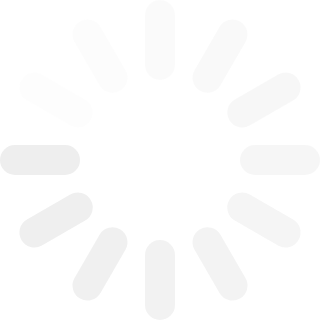
t = 0.00 s
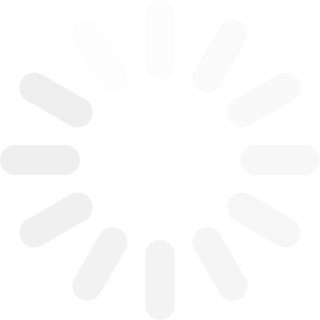
t = 0.17 s
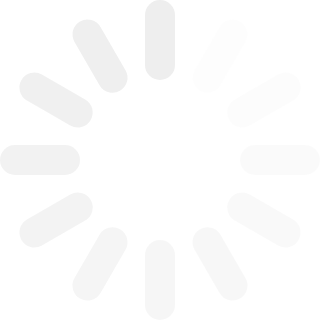
t = 0.33 s
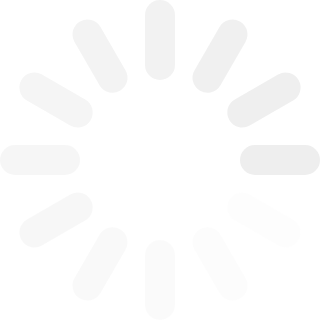
t = 0.50 s
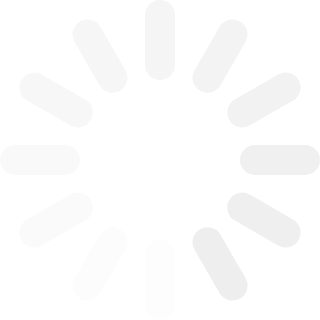
t = 0.67 s
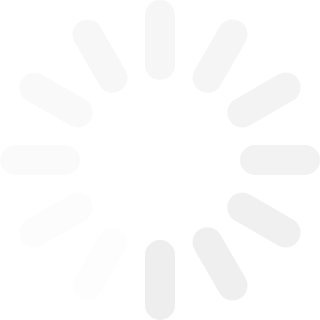
t = 0.83 s

The animated SVG that drew these frames (rendered in a browser with its animation timeline set to each time). Animation: 1 SMIL element (animateTransform=1); one cycle of 1.00 s, repeats indefinitely.

<?xml version="1.0" encoding="UTF-8"?>
<svg xmlns="http://www.w3.org/2000/svg" xmlns:xlink="http://www.w3.org/1999/xlink" version="1.1" width="320" height="320">
  <g>
    <line id="line" x1="15" y1="160" x2="65" y2="160" stroke="#EEEEEE" stroke-width="30" style="stroke-linecap:round"/>
    <use xlink:href="#line" transform="rotate(30,160,160)" style="opacity:.0833"/>
    <use xlink:href="#line" transform="rotate(60,160,160)" style="opacity:.166"/>
    <use xlink:href="#line" transform="rotate(90,160,160)" style="opacity:.25"/>
    <use xlink:href="#line" transform="rotate(120,160,160)" style="opacity:.3333"/>
    <use xlink:href="#line" transform="rotate(150,160,160)" style="opacity:.4166"/>
    <use xlink:href="#line" transform="rotate(180,160,160)" style="opacity:.5"/>
    <use xlink:href="#line" transform="rotate(210,160,160)" style="opacity:.5833"/>
    <use xlink:href="#line" transform="rotate(240,160,160)" style="opacity:.6666"/>
    <use xlink:href="#line" transform="rotate(270,160,160)" style="opacity:.75"/>
    <use xlink:href="#line" transform="rotate(300,160,160)" style="opacity:.8333"/>
    <use xlink:href="#line" transform="rotate(330,160,160)" style="opacity:.9166"/>
    
    <animateTransform attributeName="transform" attributeType="XML" type="rotate" begin="0s" dur="1s" repeatCount="indefinite" calcMode="discrete"
    keyTimes="0;.0833;.166;.25;.3333;.4166;.5;.5833;.6666;.75;.8333;.9166;1"
    values="0,160,160;30,160,160;60,160,160;90,160,160;120,160,160;150,160,160;180,160,160;210,160,160;240,160,160;270,160,160;300,160,160;330,160,160;360,160,160"/>
  </g>
</svg>
